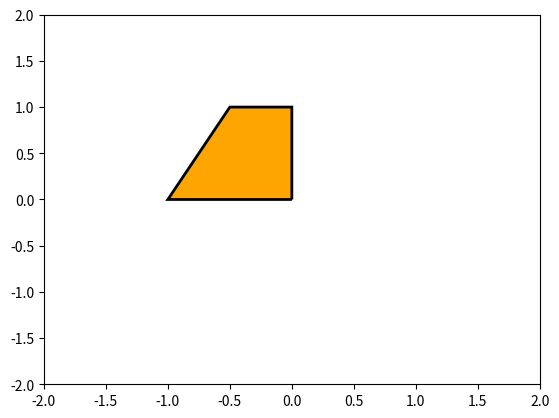

The matplotlib source for this figure:
#import matplotlib.pyplot as plt
#plt.plot( [1 , 2, 3, 4])
#plt.ylabel(' some numbers ')
#plt.show()

import matplotlib.pyplot as plt
from matplotlib.path import Path
import matplotlib.patches as patches

verts = [
        (0., 0.),  # left, bottom
        (0., 1.),  # left, top
        (-.5, 1.),  # right, top
        (-1., 0.),  # right, bottom
        (0., 0.),  # ignored
        ]

codes = [
        Path.MOVETO,
        Path.LINETO,
        Path.LINETO,
        Path.LINETO,
        Path.LINETO,
        ]

path = Path(verts, codes)

fig, ax = plt.subplots()
patch = patches.PathPatch(path, facecolor='orange', lw=2)

ax.add_patch(patch)
ax.set_xlim(-2, 2)
ax.set_ylim(-2, 2)
plt.show()
